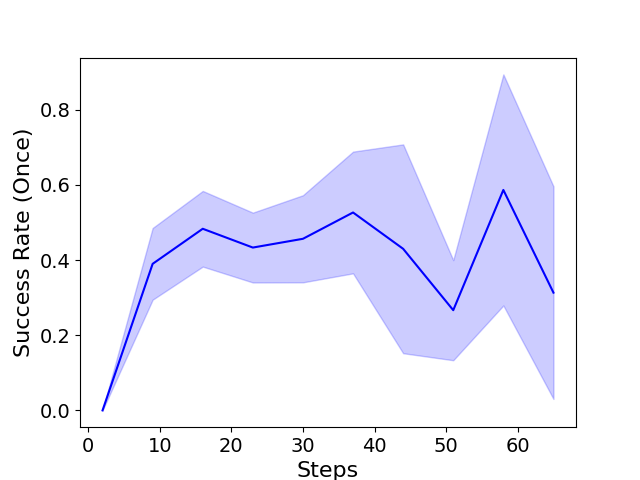

The data file committed next to this chart (first rows):
Step, PushCube-v1__bc__2__1735553176 - eval/su…, PushCube-v1__bc__0__1735552266 - eval/su…, PushCube-v1__bc__1__1735545008 - eval/su…, mean, std
2, 0, 0, 0, 0, 0
9, 0.34, 0.33, 0.5, 0.39, 0.09539
16, 0.39, 0.47, 0.59, 0.4833, 0.1007
23, 0.37, 0.39, 0.54, 0.4333, 0.09292
30, 0.38, 0.4, 0.59, 0.4567, 0.1159
37, 0.34, 0.61, 0.63, 0.5267, 0.162
44, 0.25, 0.29, 0.75, 0.43, 0.2778
51, 0.12, 0.3, 0.38, 0.2667, 0.1332
58, 0.44, 0.38, 0.94, 0.5867, 0.3075
65, 0.01, 0.36, 0.57, 0.3133, 0.2829
